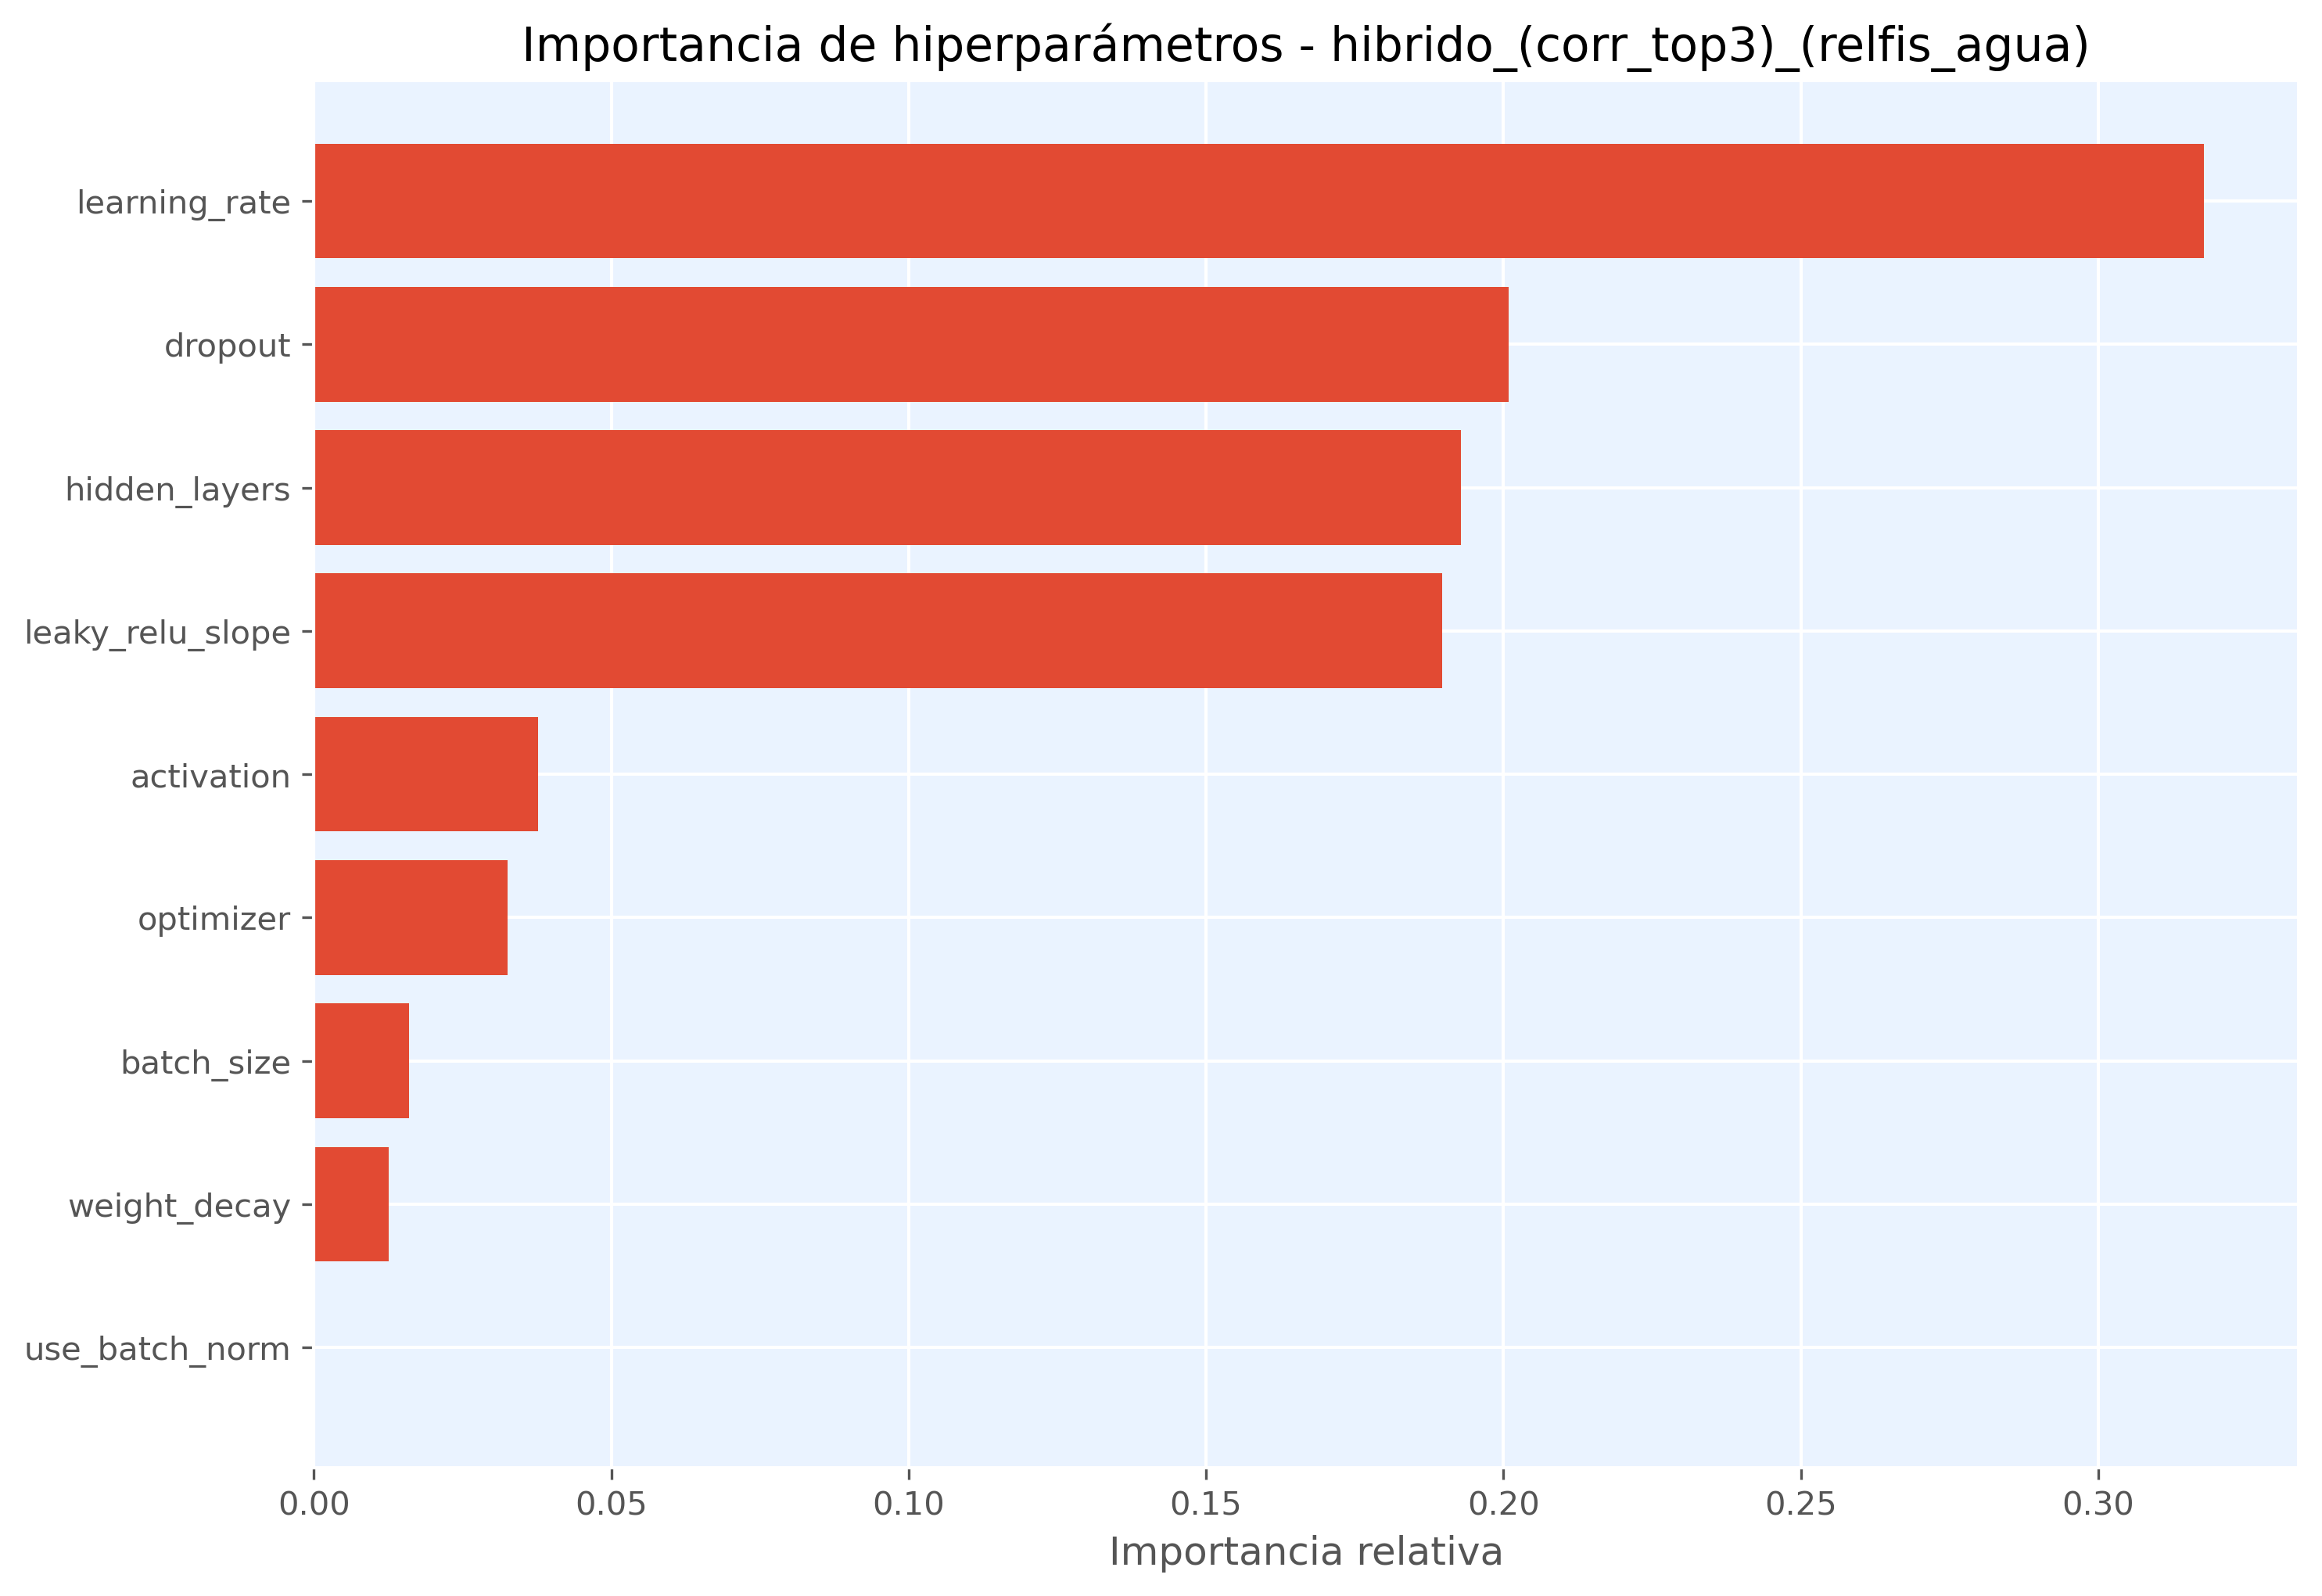

Data behind this chart, as committed beside it:
hiperparametro, importancia
learning_rate, 0.3178
dropout, 0.2009
hidden_layers, 0.1928
leaky_relu_slope, 0.1897
activation, 0.03768
optimizer, 0.03256
batch_size, 0.01603
weight_decay, 0.01254
use_batch_norm, 0.0
